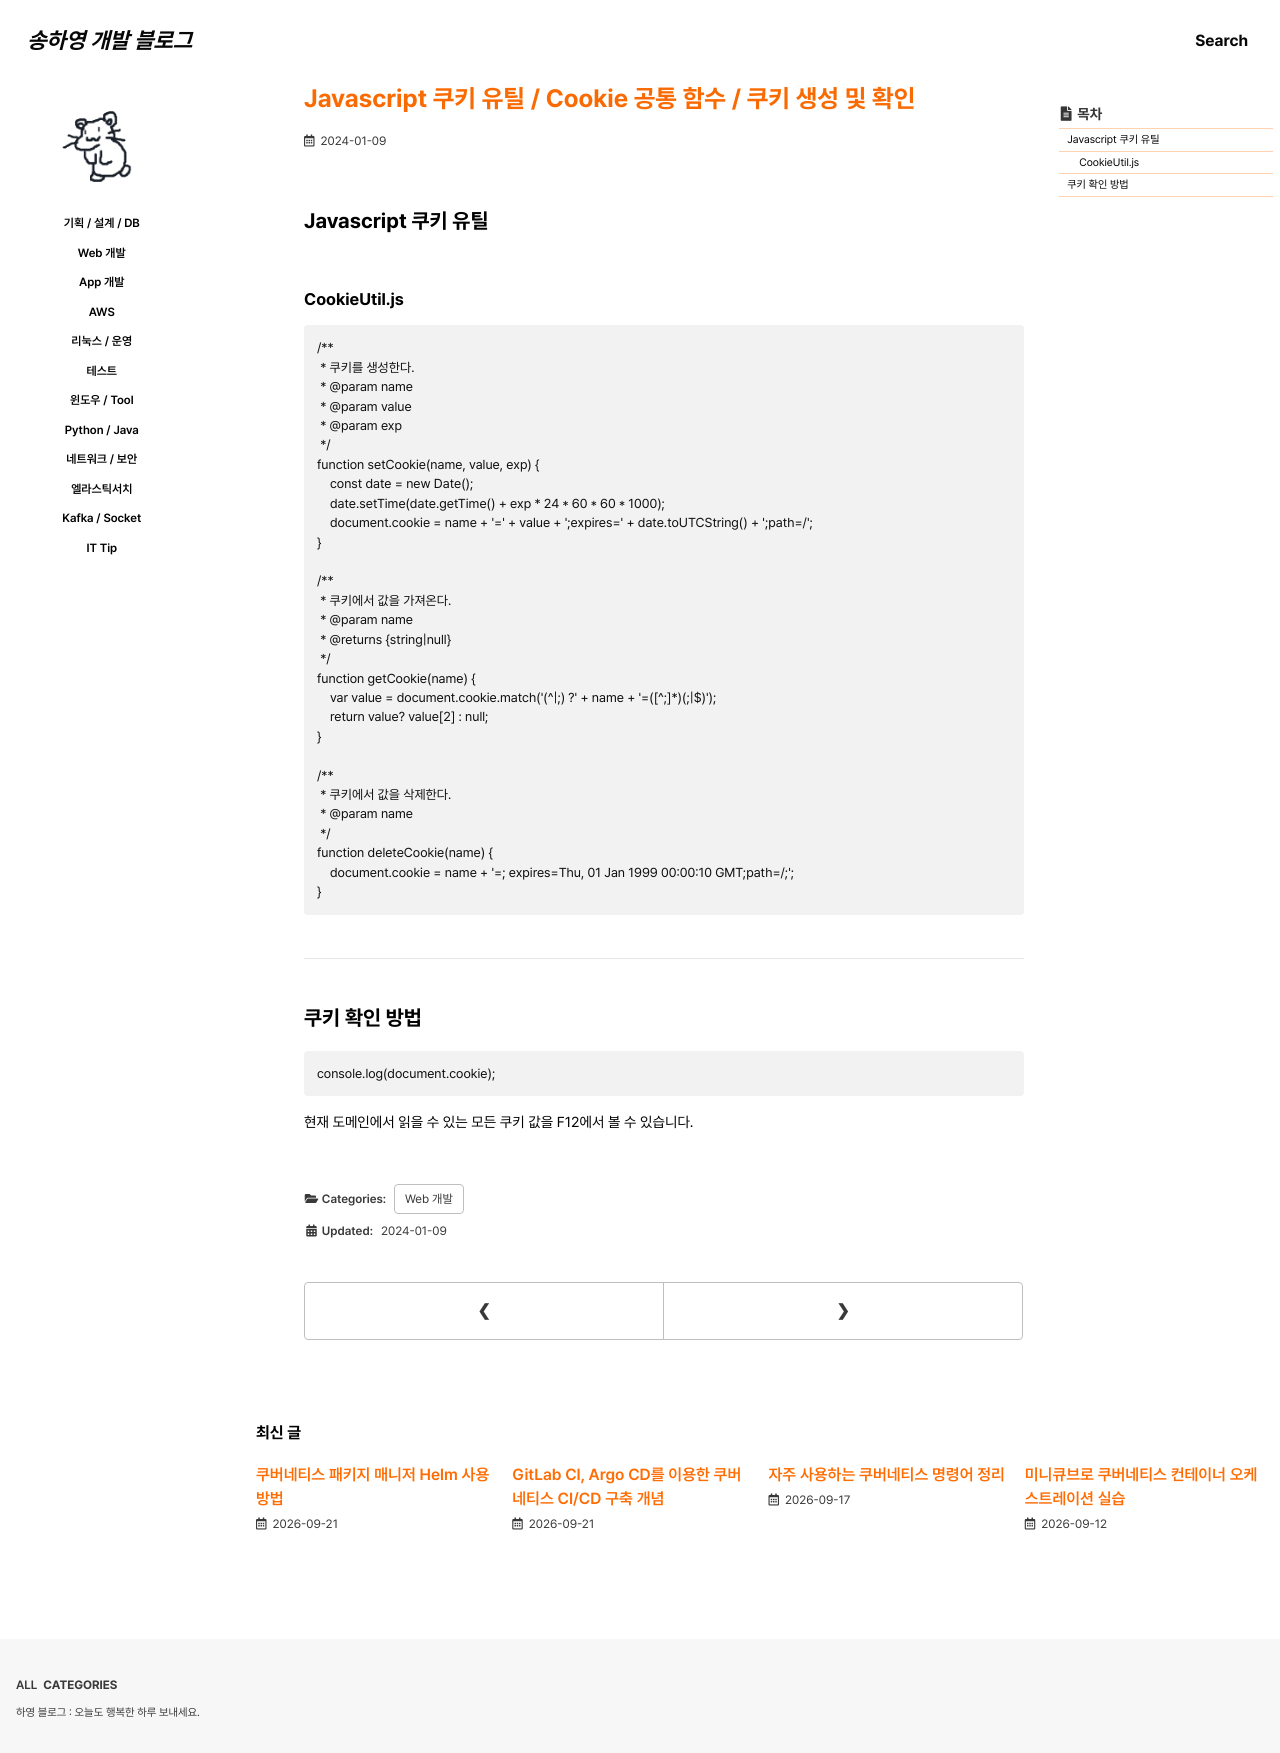

repository: 0songha0/0songha0.github.io · page: web-dev/2024-01-09-1.html · generator: jekyll

---
title: "Javascript 쿠키 유틸 / Cookie 공통 함수 / 쿠키 생성 및 확인"
excerpt: ""

categories:
   - web-dev
tags:
  - []

permalink: /web-dev/2024-01-09-1

toc: true
toc_sticky: true
 
date: 2024-01-09
last_modified_at: 2024-01-09
---

## Javascript 쿠키 유틸

### CookieUtil.js
```
/**
 * 쿠키를 생성한다.
 * @param name
 * @param value
 * @param exp
 */
function setCookie(name, value, exp) {
    const date = new Date();
    date.setTime(date.getTime() + exp * 24 * 60 * 60 * 1000);
    document.cookie = name + '=' + value + ';expires=' + date.toUTCString() + ';path=/';
}

/**
 * 쿠키에서 값을 가져온다.
 * @param name
 * @returns {string|null}
 */
function getCookie(name) {
    var value = document.cookie.match('(^|;) ?' + name + '=([^;]*)(;|$)');
    return value? value[2] : null;
}

/**
 * 쿠키에서 값을 삭제한다.
 * @param name
 */
function deleteCookie(name) {
    document.cookie = name + '=; expires=Thu, 01 Jan 1999 00:00:10 GMT;path=/;';
}
```

---

## 쿠키 확인 방법
```
console.log(document.cookie);
```
현재 도메인에서 읽을 수 있는 모든 쿠키 값을 F12에서 볼 수 있습니다.
